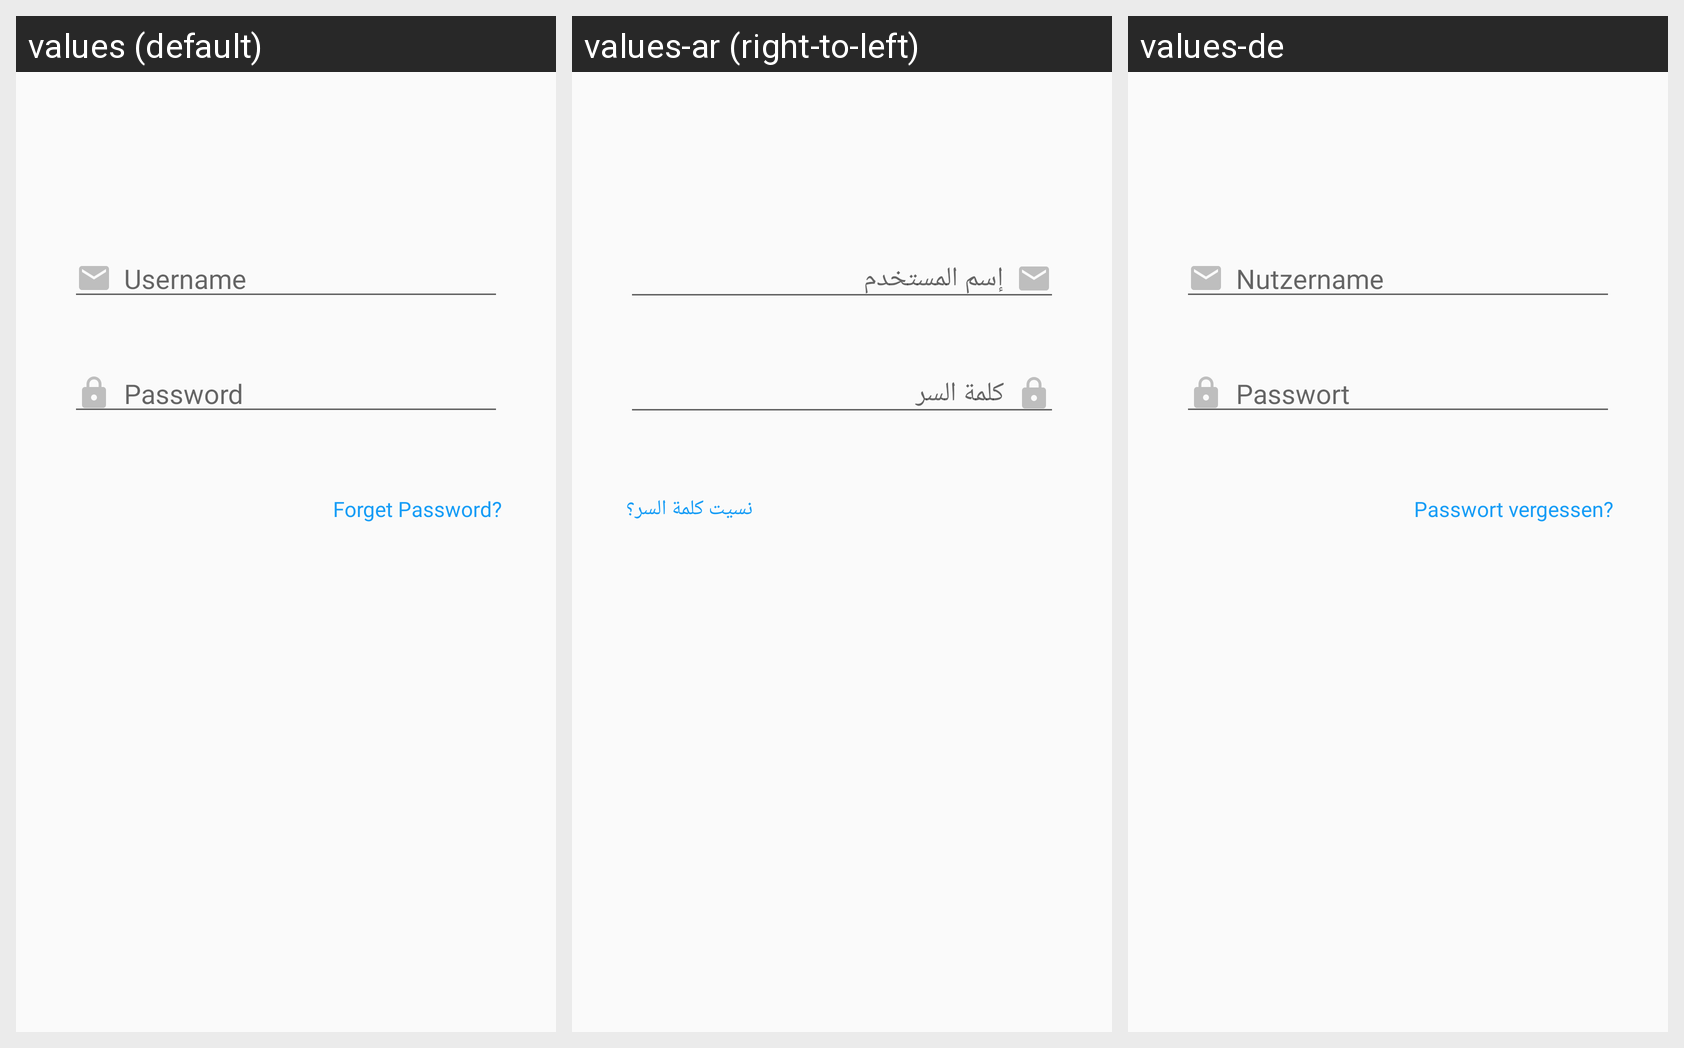

Here is an Android app screen in its default locale and in the app's own translations. Write out the translated-string differences for the strings that appear on this screen.
Android screen res/layout/fragment_login.xml rendered under 3 locales, left to right: values (default), values-ar (right-to-left), values-de. Device: Nexus 5 (rendered at 1080×1920; each locale shown at half size, 540×960, under a caption strip naming it); theme AppTheme.NoActionBar.
Strings drawn on this screen, with the default value and each locale's value (text and hints the layout hard-codes, and strings that could not be matched under every locale, appear in the picture but are not listed):

username
  values: Username
  values-ar: إسم المستخدم
  values-de: Nutzername

password
  values: Password
  values-ar: كلمة السر
  values-de: Passwort

forget_password
  values: Forget Password?
  values-ar: نسيت كلمة السر؟
  values-de: Passwort vergessen?
